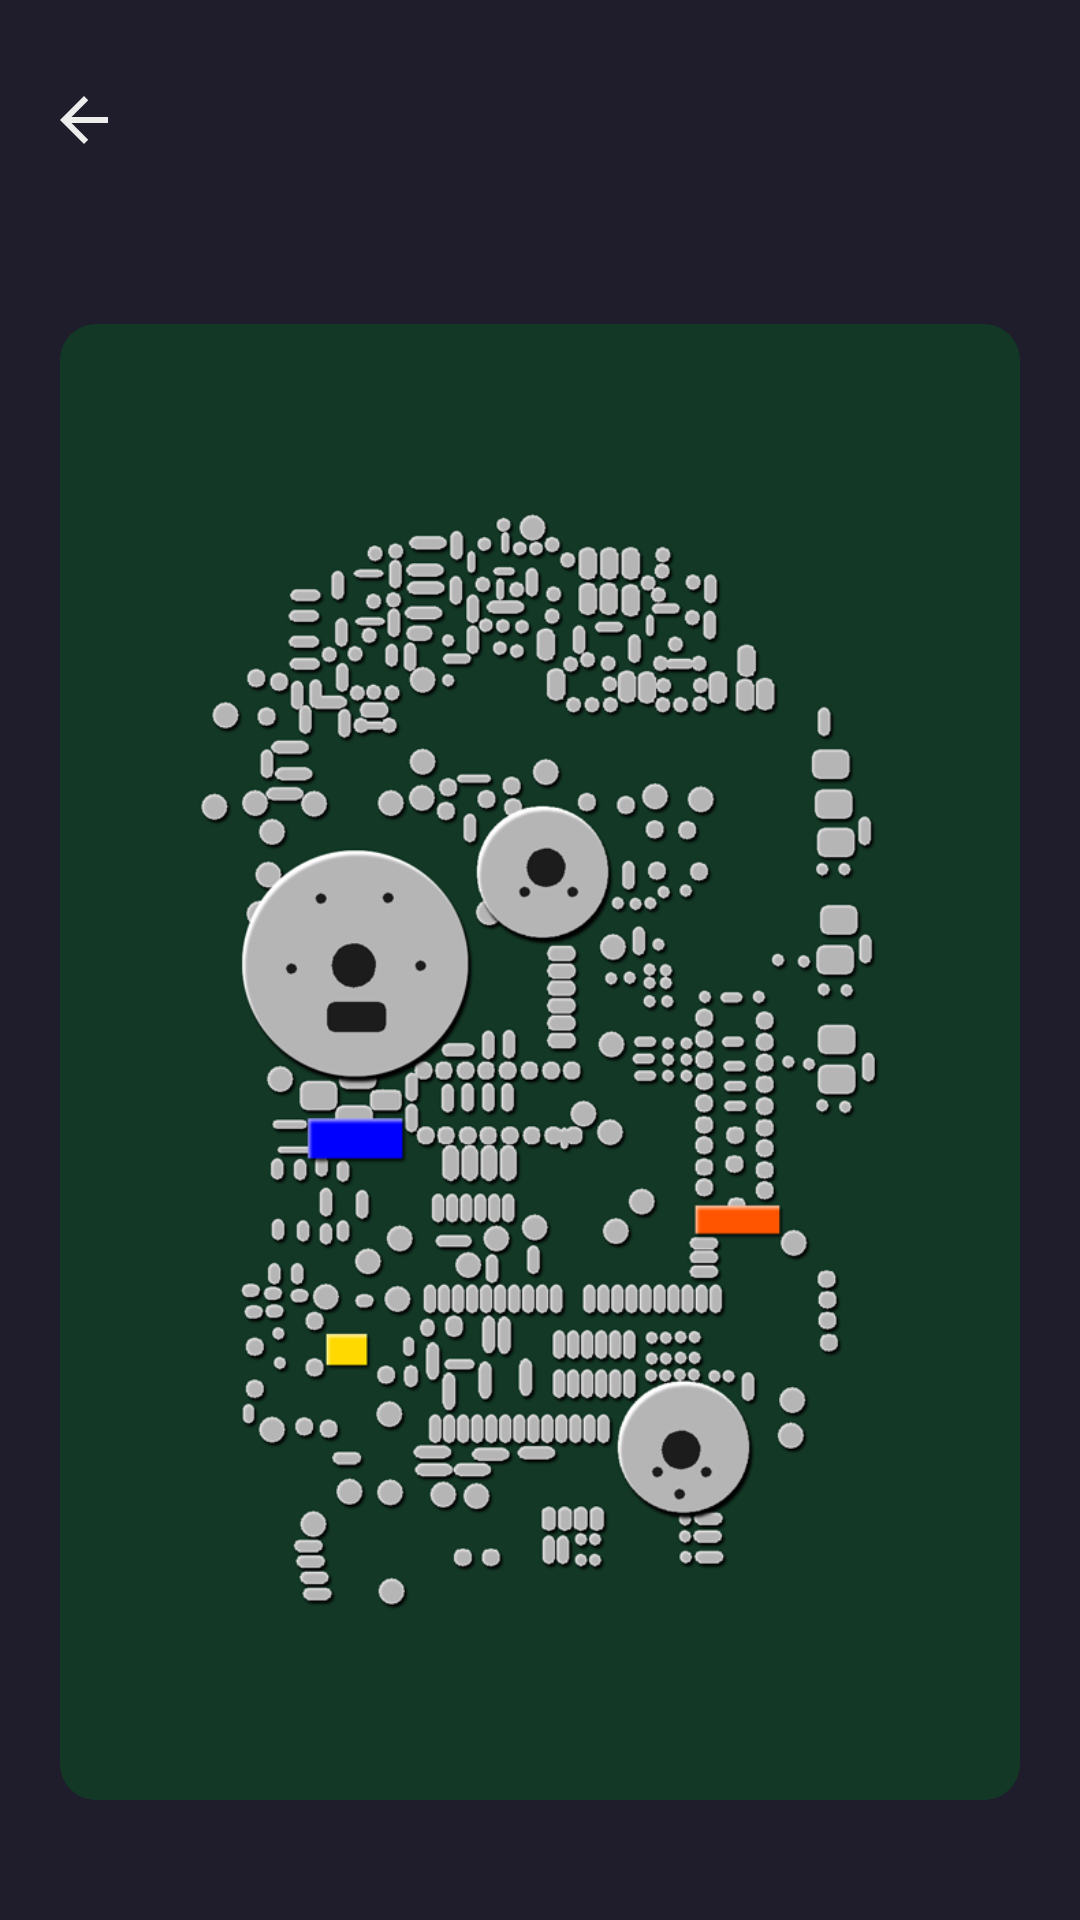

Produce the Android XML layout that renders to this screen, including the resource entries it uses.
<!-- AndroidManifest.xml: application theme AppTheme -->
<!-- res/layout/activity_image.xml -->
<?xml version="1.0" encoding="utf-8"?>
<androidx.constraintlayout.widget.ConstraintLayout
        xmlns:android="http://schemas.android.com/apk/res/android"
        xmlns:tools="http://schemas.android.com/tools"
        xmlns:app="http://schemas.android.com/apk/res-auto"
        android:layout_width="match_parent"
        android:layout_height="match_parent"
        android:background="@color/colorBackground"
        tools:context=".activities.ImageActivity">

    <com.google.android.material.appbar.AppBarLayout
            android:layout_width="match_parent"
            android:layout_height="wrap_content"
            android:layout_marginTop="12dp"
            app:elevation="0dp"
            android:id="@+id/appBarLayout"
            app:layout_constraintTop_toTopOf="parent">

        <androidx.appcompat.widget.Toolbar
                android:id="@+id/myToolbarImageActivity"
                android:layout_width="match_parent"
                android:layout_height="?actionBarSize"
                app:titleTextColor="@color/opaqueTextColor"
                android:background="@color/colorBackground"
                app:navigationIcon="@drawable/ic_back">

        </androidx.appcompat.widget.Toolbar>
    </com.google.android.material.appbar.AppBarLayout>

    <androidx.cardview.widget.CardView
            android:id="@+id/imageCardView"
            android:layout_width="match_parent"
            android:layout_height="0dp"
            android:backgroundTint="@color/colorBackground"
            app:cardElevation="0dp"
            app:cardCornerRadius="12dp"
            android:layout_marginVertical="40dp"
            android:layout_marginHorizontal="20dp"
            app:layout_constraintBottom_toBottomOf="parent"
            app:layout_constraintTop_toBottomOf="@+id/appBarLayout"
            app:layout_constraintStart_toStartOf="parent"
            app:layout_constraintHorizontal_bias="0.5"
            app:layout_constraintEnd_toEndOf="parent">

        <ImageView
                android:id="@+id/chosenImage"
                android:layout_width="match_parent"
                android:layout_height="match_parent"
                android:src="@drawable/example_image"
                android:scaleType="centerCrop">
        </ImageView>
    </androidx.cardview.widget.CardView>

</androidx.constraintlayout.widget.ConstraintLayout>
<!-- resources referenced by this layout -->
<resources>
  <color name="colorBackground">#1F1D2B</color>
  <color name="opaqueTextColor">#626172</color>
  <!-- drawable example_image: png bitmap (drawable, 262686 bytes) -->
  <!-- drawable ic_back (drawable) -->
  <?xml version="1.0" encoding="UTF-8" standalone="no"?>
  <vector xmlns:android="http://schemas.android.com/apk/res/android" android:autoMirrored="true" android:height="24dp" android:tint="@color/text_color_primary" android:viewportHeight="24.0" android:viewportWidth="24.0" android:width="24dp">
        
      <path android:fillColor="@android:color/white" android:pathData="M20,11H7.83l5.59,-5.59L12,4l-8,8 8,8 1.41,-1.41L7.83,13H20v-2z"/>
      
  </vector>
  <style name="AppTheme" parent="Theme.AppCompat.DayNight.NoActionBar">
  
          <item name="fontFamily">@font/futura_medium</item>
  
          <item name="colorPrimary">@color/colorOnSurface</item>
          <item name="colorPrimaryDark">@color/colorBackground</item>
          <item name="colorAccent">@color/colorAccent</item>
  
          <item name="android:textColorPrimary">@color/text_color_primary</item>
          <item name="android:textColorSecondary">@color/text_color_secondary</item>
          <item name="android:textColorTertiary">@color/text_color_tertiary</item>
  
      </style>
  <color name="text_color_primary">#EDEDEE</color>
  <color name="colorOnSurface">#272636</color>
  <color name="colorAccent">#6F6FC8</color>
  <color name="text_color_secondary">#ABEDEDEE</color>
  <color name="text_color_tertiary">@color/opaqueTextColor</color>
</resources>
